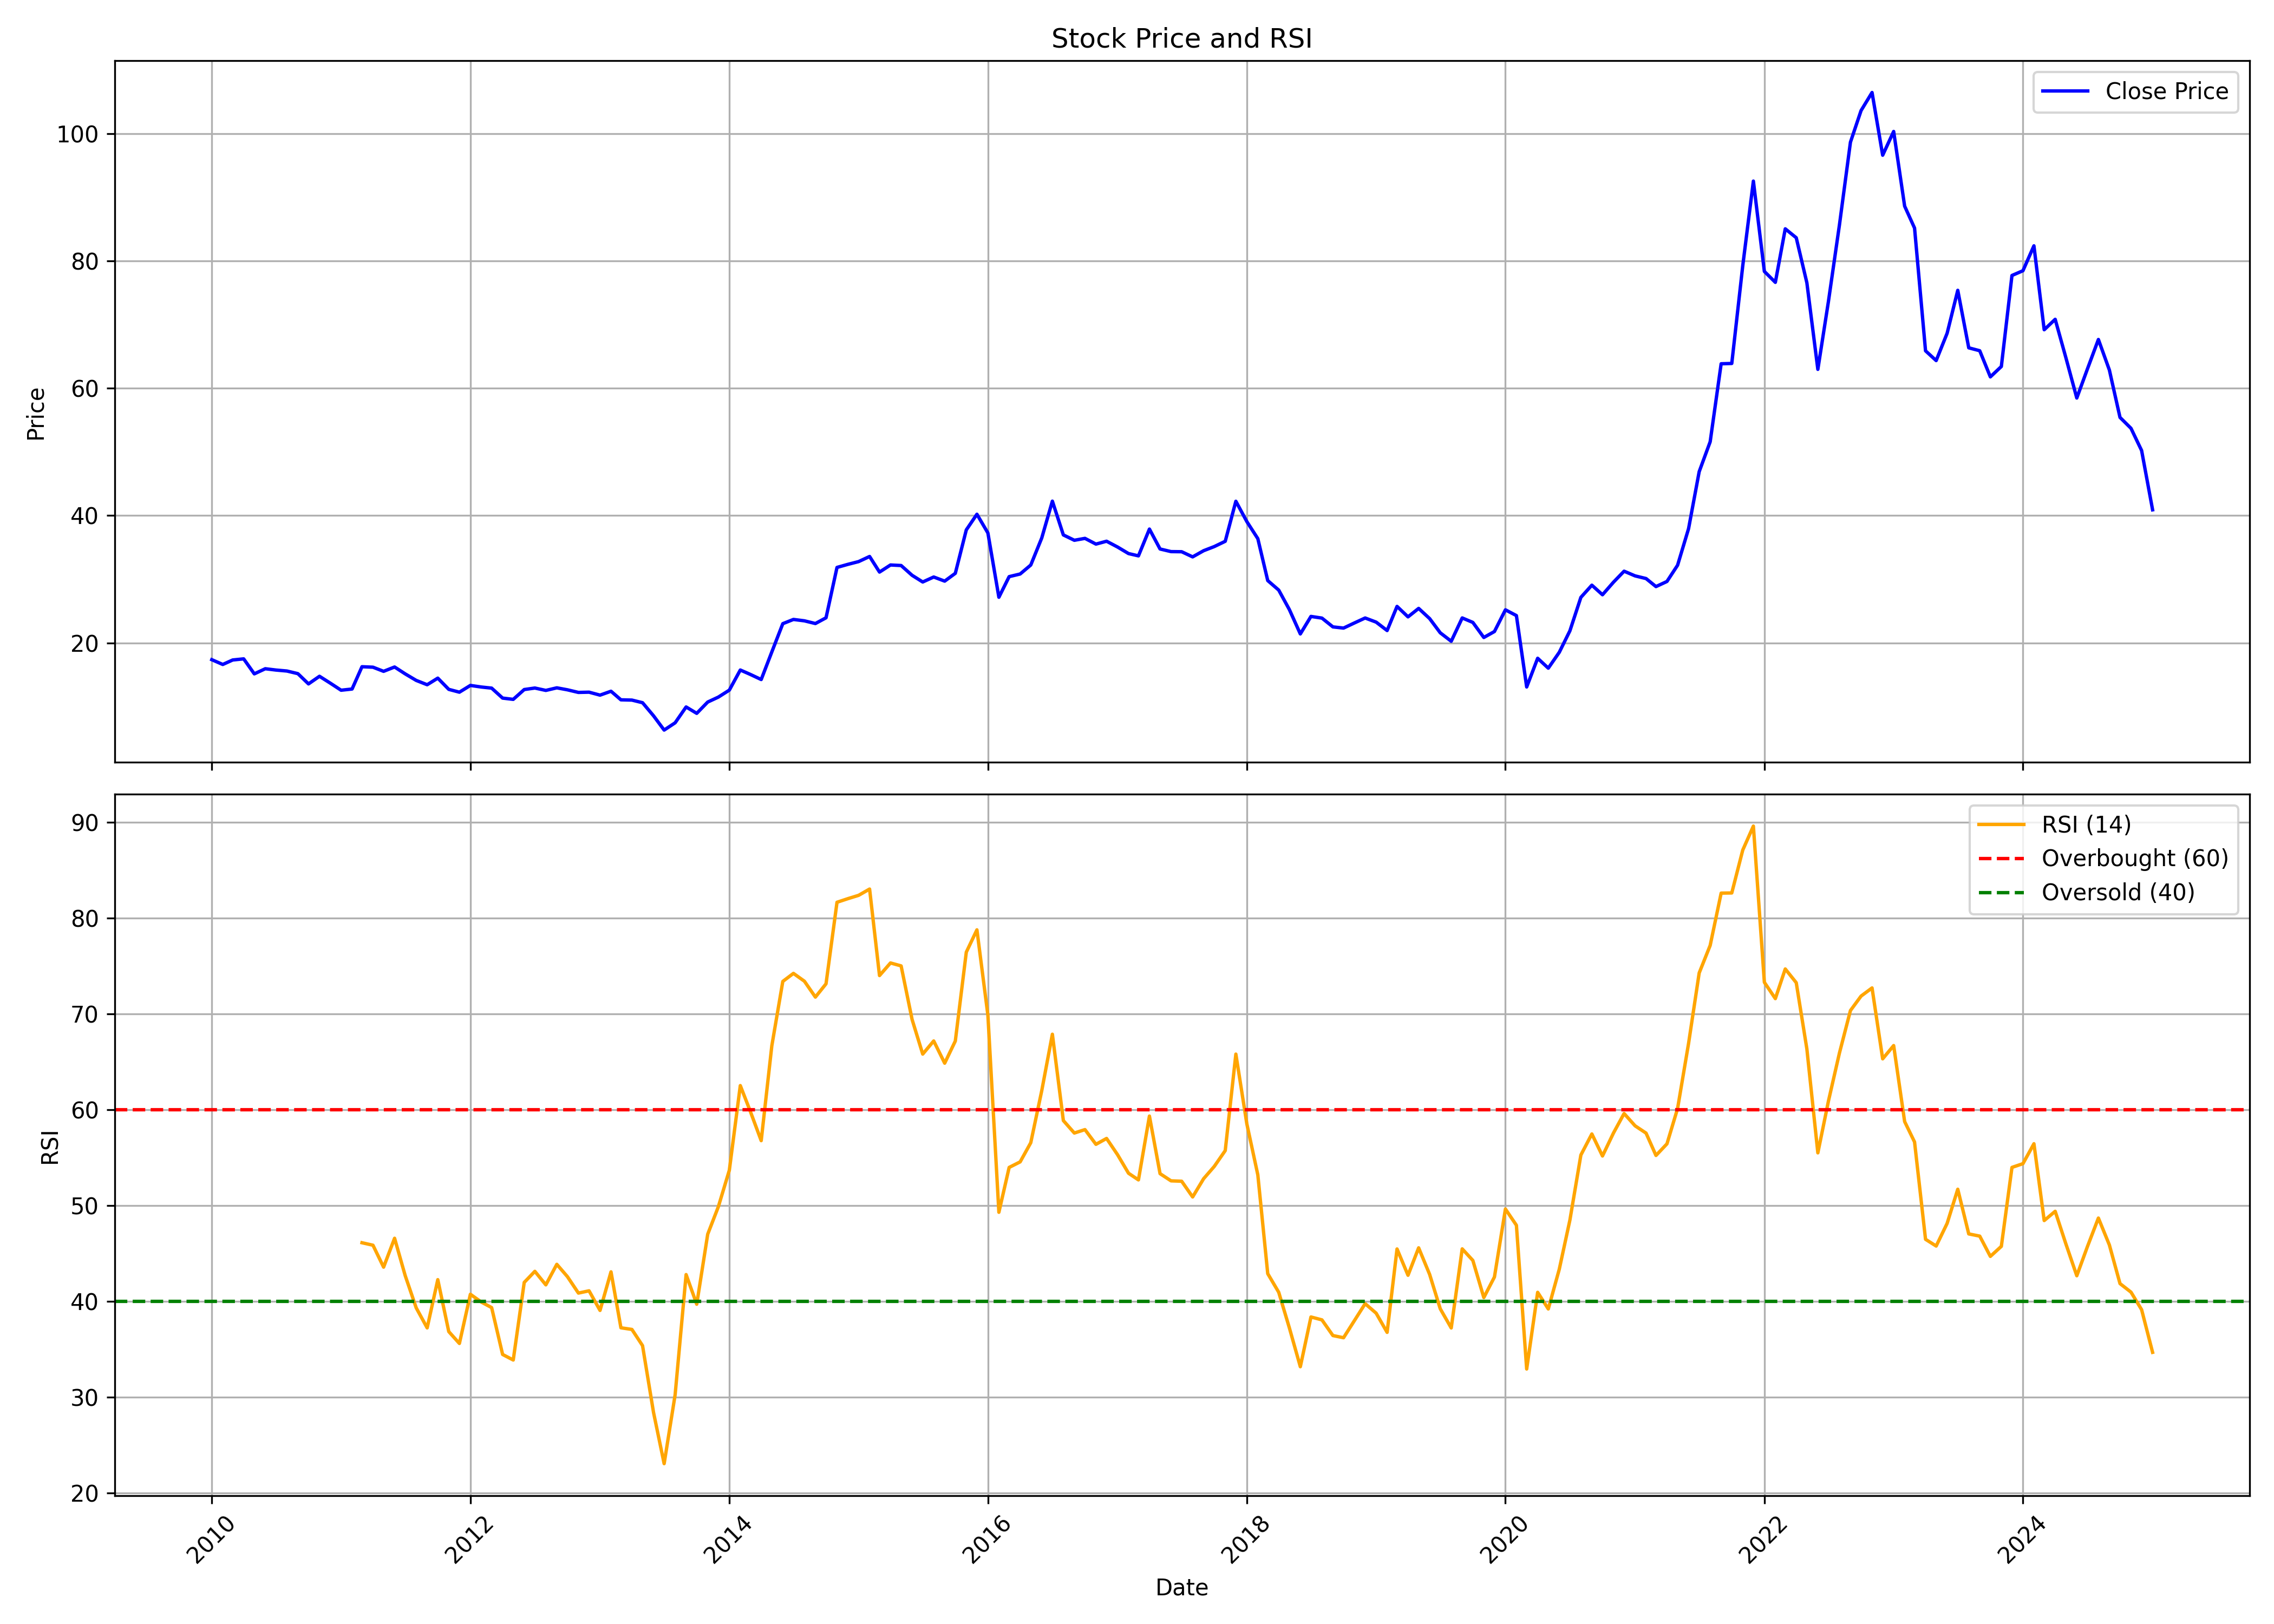

Source data for this figure (header and first rows):
, Unnamed: 0.1, Unnamed: 0, date, symbol, open, high, low, close, volume, rsi
0, 0, 0, 2010-01-01, ALLCARGO, 18.14, 19.77, 16.25, 17.35, 8527456, 
1, 1, 1, 2010-02-01, ALLCARGO, 17.82, 18.52, 15.04, 16.6, 13872704, 
2, 2, 2, 2010-03-01, ALLCARGO, 16.6, 17.82, 15.97, 17.31, 2770104, 
3, 3, 3, 2010-04-01, ALLCARGO, 17.43, 18.71, 16.52, 17.48, 7658608, 
4, 4, 4, 2010-05-01, ALLCARGO, 17.27, 18.36, 14.03, 15.13, 5495256, 
5, 5, 5, 2010-06-01, ALLCARGO, 15.31, 16.52, 14.38, 15.93, 1274288, 
6, 6, 6, 2010-07-01, ALLCARGO, 15.83, 16.47, 15.11, 15.73, 2446856, 
7, 7, 7, 2010-08-01, ALLCARGO, 15.66, 17.69, 15.18, 15.57, 1890704, 
8, 8, 8, 2010-09-01, ALLCARGO, 15.57, 15.92, 14.19, 15.16, 9454512, 
9, 9, 9, 2010-10-01, ALLCARGO, 15.22, 15.62, 13.46, 13.55, 4902984, 
10, 10, 10, 2010-11-01, ALLCARGO, 13.64, 16.83, 13.48, 14.75, 9395608, 
11, 11, 11, 2010-12-01, ALLCARGO, 15.41, 15.41, 13.17, 13.69, 6415424, 
12, 12, 12, 2011-01-01, ALLCARGO, 14.34, 14.46, 11.67, 12.56, 4093288, 
13, 13, 13, 2011-02-01, ALLCARGO, 12.61, 14.31, 11.73, 12.74, 12221184, 
14, 14, 14, 2011-03-01, ALLCARGO, 12.98, 16.34, 12.8, 16.25, 11215496, 46.12
15, 15, 15, 2011-04-01, ALLCARGO, 16.06, 17.93, 15.13, 16.17, 3588416, 45.86
16, 16, 16, 2011-05-01, ALLCARGO, 15.9, 16.62, 14.68, 15.52, 1255872, 43.58
17, 17, 17, 2011-06-01, ALLCARGO, 15.63, 16.54, 14.51, 16.21, 877304, 46.59
18, 18, 18, 2011-07-01, ALLCARGO, 15.7, 16.82, 14.84, 15.12, 1460400, 42.69
19, 19, 19, 2011-08-01, ALLCARGO, 15.13, 16.59, 12.95, 14.1, 3106336, 39.33
20, 20, 20, 2011-09-01, ALLCARGO, 14.1, 14.65, 13.23, 13.42, 4500704, 37.24
21, 21, 21, 2011-10-01, ALLCARGO, 13.61, 14.79, 12.64, 14.45, 675976, 42.27
22, 22, 22, 2011-11-01, ALLCARGO, 14.37, 14.66, 10.97, 12.69, 1194872, 36.85
23, 23, 23, 2011-12-01, ALLCARGO, 13.05, 13.61, 11.26, 12.25, 533064, 35.61
24, 24, 24, 2012-01-01, ALLCARGO, 12.19, 14.48, 11.91, 13.31, 744896, 40.75
25, 25, 25, 2012-02-01, ALLCARGO, 13.15, 14.81, 12.38, 13.06, 3357000, 39.93
26, 26, 26, 2012-03-01, ALLCARGO, 13.06, 14.12, 12.33, 12.89, 1814112, 39.36
27, 27, 27, 2012-04-01, ALLCARGO, 12.93, 13.03, 11, 11.32, 994912, 34.47
28, 28, 28, 2012-05-01, ALLCARGO, 11.3, 12.64, 10.29, 11.12, 744568, 33.89
29, 29, 29, 2012-06-01, ALLCARGO, 10.87, 13.32, 10.39, 12.66, 2879680, 41.98
30, 30, 30, 2012-07-01, ALLCARGO, 12.66, 14.48, 12.29, 12.9, 9604936, 43.14
31, 31, 31, 2012-08-01, ALLCARGO, 12.95, 13.67, 11.28, 12.52, 4945960, 41.73
32, 32, 32, 2012-09-01, ALLCARGO, 12.52, 13.29, 11.66, 12.93, 731360, 43.87
33, 33, 33, 2012-10-01, ALLCARGO, 12.72, 13.18, 12.05, 12.62, 1040256, 42.58
34, 34, 34, 2012-11-01, ALLCARGO, 12.62, 12.91, 12, 12.21, 2320056, 40.87
35, 35, 35, 2012-12-01, ALLCARGO, 12.19, 12.52, 11.76, 12.25, 2597696, 41.11
36, 36, 36, 2013-01-01, ALLCARGO, 12.39, 13.68, 11.66, 11.78, 1512112, 39.06
37, 37, 37, 2013-02-01, ALLCARGO, 11.86, 12.62, 11.5, 12.4, 1165112, 43.09
38, 38, 38, 2013-03-01, ALLCARGO, 12.29, 12.9, 10.33, 11.05, 5965776, 37.25
39, 39, 39, 2013-04-01, ALLCARGO, 11.38, 11.62, 10.56, 11, 206496, 37.08
40, 40, 40, 2013-05-01, ALLCARGO, 11, 11.57, 10.52, 10.59, 250512, 35.39
41, 41, 41, 2013-06-01, ALLCARGO, 10.52, 11.15, 8.38, 8.538, 327368, 28.42
42, 42, 42, 2013-07-01, ALLCARGO, 9.561, 9.561, 6.214, 6.291, 6830160, 23.08
43, 43, 43, 2013-08-01, ALLCARGO, 6.865, 7.935, 5.684, 7.433, 616936, 30.26
44, 44, 44, 2013-09-01, ALLCARGO, 7.137, 10.41, 6.976, 9.924, 1743088, 42.8
45, 45, 45, 2013-10-01, ALLCARGO, 9.777, 10.07, 8.506, 8.922, 606400, 39.71
46, 46, 46, 2013-11-01, ALLCARGO, 9.054, 10.75, 8.995, 10.7, 590888, 47.01
47, 47, 47, 2013-12-01, ALLCARGO, 10.75, 11.73, 9.973, 11.47, 706152, 49.88
48, 48, 48, 2014-01-01, ALLCARGO, 11.59, 14.84, 11.15, 12.57, 3898232, 53.68
49, 49, 49, 2014-02-01, ALLCARGO, 12.04, 16.49, 12.04, 15.73, 1937944, 62.51
50, 50, 50, 2014-03-01, ALLCARGO, 15.64, 16.42, 14.18, 15.05, 1979016, 59.85
51, 51, 51, 2014-04-01, ALLCARGO, 15.84, 16.52, 13.96, 14.24, 1311232, 56.77
52, 52, 52, 2014-05-01, ALLCARGO, 14.24, 20.34, 13.47, 18.58, 3627856, 66.67
53, 53, 53, 2014-06-01, ALLCARGO, 18.09, 23.02, 18.09, 23.02, 2210624, 73.38
54, 54, 54, 2014-07-01, ALLCARGO, 23.37, 26.57, 21.27, 23.68, 42597944, 74.22
55, 55, 55, 2014-08-01, ALLCARGO, 23.42, 25.42, 22.88, 23.46, 5293496, 73.4
56, 56, 56, 2014-09-01, ALLCARGO, 23.57, 26.01, 21.73, 23.04, 9912208, 71.74
57, 57, 57, 2014-10-01, ALLCARGO, 23.28, 24.45, 22.55, 23.94, 4414248, 73.13
58, 58, 58, 2014-11-01, ALLCARGO, 23.79, 35.28, 23.79, 31.85, 43953648, 81.63
59, 59, 59, 2014-12-01, ALLCARGO, 31.93, 34.52, 27.75, 32.33, 22375912, 82
... 121 more rows
